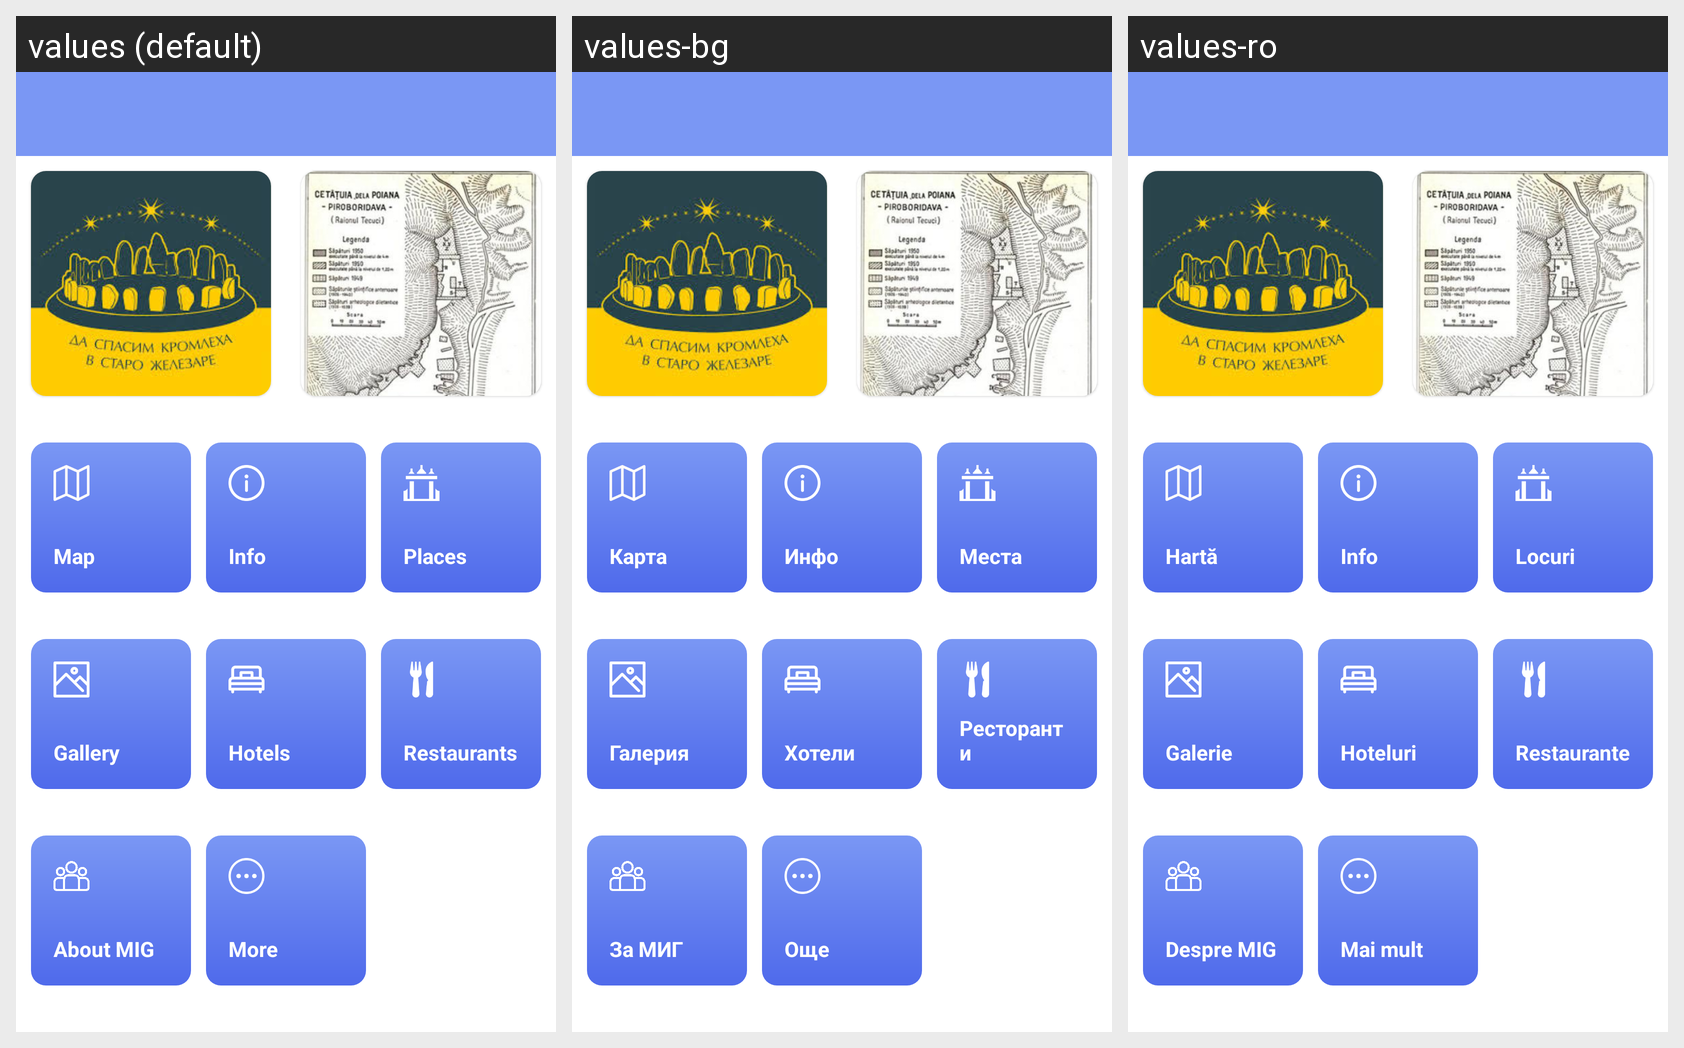

This grid shows one Android layout under several languages. Give, for every string resource on the screen, its name, the default text and each shown locale's text.
Android screen res/layout/activity_main.xml rendered under 3 locales, left to right: values (default), values-bg, values-ro. Device: Nexus 5 (rendered at 1080×1920; each locale shown at half size, 540×960, under a caption strip naming it); theme Theme.Hisarapp.
Strings drawn on this screen, with the default value and each locale's value (text and hints the layout hard-codes, and strings that could not be matched under every locale, appear in the picture but are not listed):

title_activity_map
  values: Map
  values-bg: Карта
  values-ro: Hartă

title_activity_info
  values: Info
  values-bg: Инфо
  values-ro: Info

title_activity_places
  values: Places
  values-bg: Места
  values-ro: Locuri

title_activity_gallery
  values: Gallery
  values-bg: Галерия
  values-ro: Galerie

title_activity_hotels
  values: Hotels
  values-bg: Хотели
  values-ro: Hoteluri

title_activity_restaurants
  values: Restaurants
  values-bg: Ресторанти
  values-ro: Restaurante

title_activity_about
  values: About MIG
  values-bg: За МИГ
  values-ro: Despre MIG

title_activity_more
  values: More
  values-bg: Още
  values-ro: Mai mult
